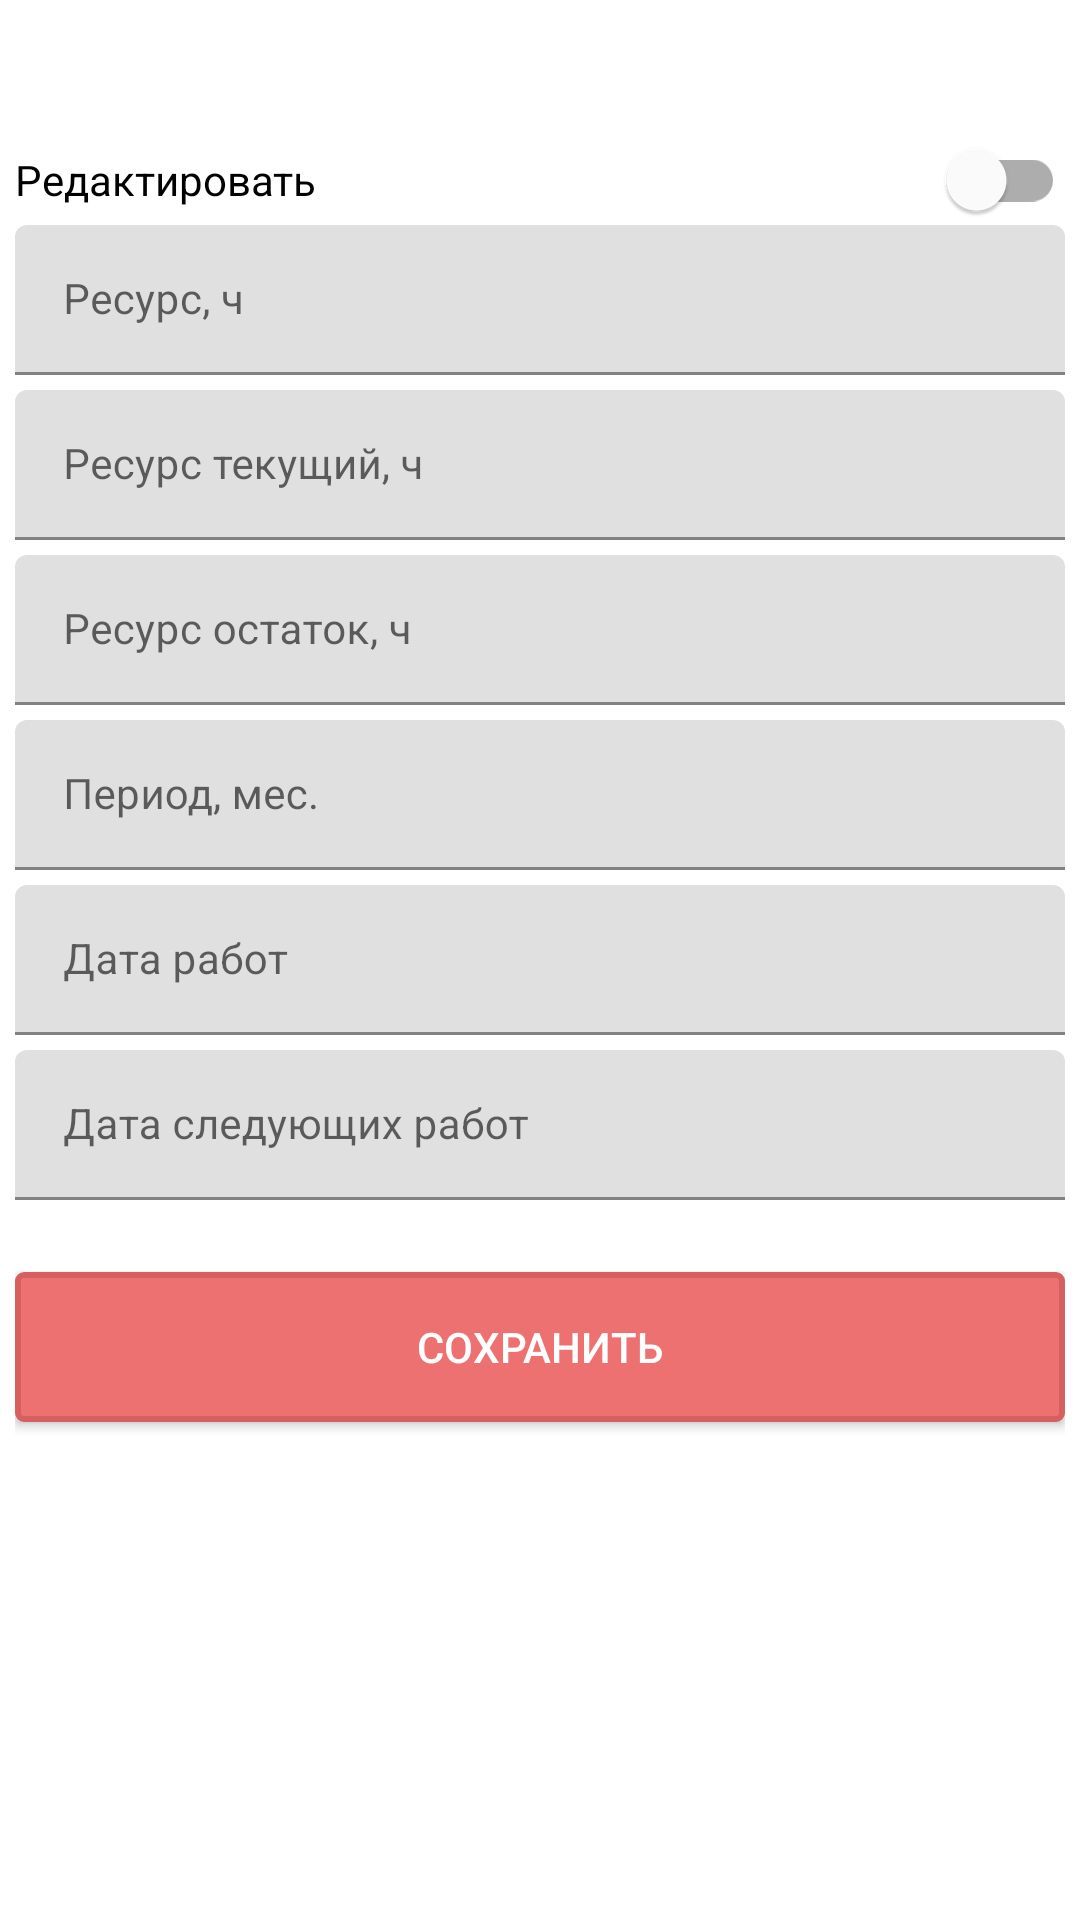

Layout XML and referenced resources for this Android screen:
<!-- AndroidManifest.xml: application theme Theme.Helicopter -->
<!-- res/layout/content_work.xml -->
<?xml version="1.0" encoding="utf-8"?>
<LinearLayout xmlns:android="http://schemas.android.com/apk/res/android"
    xmlns:app="http://schemas.android.com/apk/res-auto"
    android:layout_width="match_parent"
    android:layout_height="match_parent"
    android:orientation="vertical"
    android:paddingLeft="5dp"
    android:paddingRight="5dp" >

    <TextView
        android:id="@+id/header"
        android:layout_width="match_parent"
        android:layout_height="30dp"
        android:gravity="center"
        android:layout_marginTop="10dp"
        android:layout_marginBottom="5dp"
        android:fontFamily="@font/montserrat"
        android:textSize="20sp"
        android:textAlignment="center" />

    <com.google.android.material.switchmaterial.SwitchMaterial
        android:id="@+id/admin_edit"
        android:layout_width="match_parent"
        android:layout_height="30dp"
        android:text="@string/edit" />

    <com.google.android.material.textfield.TextInputLayout
        android:layout_width="match_parent"
        android:layout_height="50dp"
        android:layout_marginBottom="5dp" >

        <com.google.android.material.textfield.TextInputEditText
            android:id="@+id/hour"
            android:layout_width="match_parent"
            android:layout_height="match_parent"
            android:enabled="false"
            android:hint="@string/resource"
            android:inputType="time"
            android:textSize="14sp" />
    </com.google.android.material.textfield.TextInputLayout>

    <com.google.android.material.textfield.TextInputLayout
        android:layout_width="match_parent"
        app:errorEnabled="true"
        android:layout_height="50dp"
        android:layout_marginBottom="5dp" >

        <com.google.android.material.textfield.TextInputEditText
            android:id="@+id/hour_current"
            android:layout_width="match_parent"
            android:layout_height="match_parent"
            android:hint="@string/resource_current"
            android:inputType="time"
            android:textSize="14sp" />
    </com.google.android.material.textfield.TextInputLayout>

    <com.google.android.material.textfield.TextInputLayout
        android:layout_width="match_parent"
        android:layout_height="50dp"
        android:layout_marginBottom="5dp" >

        <com.google.android.material.textfield.TextInputEditText
            android:id="@+id/hour_balance"
            android:layout_width="match_parent"
            android:layout_height="match_parent"
            android:enabled="false"
            android:hint="@string/resource_balance"
            android:inputType="time"
            android:textSize="14sp" />
    </com.google.android.material.textfield.TextInputLayout>

    <com.google.android.material.textfield.TextInputLayout
        android:layout_width="match_parent"
        android:layout_height="50dp"
        android:layout_marginBottom="5dp" >

        <com.google.android.material.textfield.TextInputEditText
            android:id="@+id/month"
            android:layout_width="match_parent"
            android:layout_height="match_parent"
            android:enabled="false"
            android:hint="@string/period"
            android:inputType="numberDecimal"
            android:textSize="14sp" />
    </com.google.android.material.textfield.TextInputLayout>

    <com.google.android.material.textfield.TextInputLayout
        android:layout_width="match_parent"
        app:errorEnabled="true"
        android:layout_height="50dp"
        android:layout_marginBottom="5dp" >

        <com.google.android.material.textfield.TextInputEditText
            android:id="@+id/work_date"
            android:layout_width="match_parent"
            android:layout_height="match_parent"
            android:hint="@string/date_work"
            android:inputType="text"
            android:textSize="14sp" />
    </com.google.android.material.textfield.TextInputLayout>

    <com.google.android.material.textfield.TextInputLayout
        android:layout_width="match_parent"
        android:layout_height="50dp"
        android:layout_marginBottom="5dp" >

        <com.google.android.material.textfield.TextInputEditText
            android:id="@+id/work_next"
            android:layout_width="match_parent"
            android:layout_height="match_parent"
            android:enabled="false"
            android:hint="@string/date_next"
            android:inputType="text"
            android:textSize="14sp" />
    </com.google.android.material.textfield.TextInputLayout>

    <TextView
        android:id="@+id/sort"
        android:layout_width="match_parent"
        android:layout_height="wrap_content"
        android:visibility="invisible" />

    <android.widget.Button
        android:id="@+id/time_save"
        android:layout_width="match_parent"
        android:layout_height="50dp"
        android:background="@drawable/buttons_main"
        android:textColor="@color/white"
        android:text="@string/save" />

</LinearLayout>
<!-- resources referenced by this layout -->
<resources>
  <color name="white">#ffffff</color>
  <!-- drawable buttons_main (drawable) -->
  <?xml version="1.0" encoding="utf-8"?>
  <ripple xmlns:android="http://schemas.android.com/apk/res/android"
      xmlns:tools="http://schemas.android.com/tools"
      android:color="@color/ripple_button">
  
      <item>
          <shape android:shape="rectangle">
              <solid android:color="@color/ripple_button_background" />
              <stroke
                  android:color="@color/ripple_button_stroke"
                  android:width="2dp" />
              <corners android:radius="2dp" />
          </shape>
      </item>
  
  </ripple>
  <string name="date_next">Дата следующих работ</string>
  <string name="date_work">Дата работ</string>
  <string name="edit">Редактировать</string>
  <string name="period">Период, мес.</string>
  <string name="resource">Ресурс, ч</string>
  <string name="resource_balance">Ресурс остаток, ч</string>
  <string name="resource_current">Ресурс текущий, ч</string>
  <string name="save">Сохранить</string>
  <style name="Theme.Helicopter" parent="Theme.MaterialComponents.DayNight.NoActionBar">
          
          <item name="colorPrimary">@color/purple_500</item>
          <item name="colorPrimaryVariant">@color/purple_700</item>
          <item name="colorOnPrimary">@color/white</item>
          
          <item name="colorSecondary">@color/teal_200</item>
          <item name="colorSecondaryVariant">@color/teal_700</item>
          <item name="colorOnSecondary">@color/black</item>
          
  
          
          <item name="windowActionBar">false</item>
          <item name="windowNoTitle">true</item>
      </style>
  <color name="ripple_button">#aa5353</color>
  <color name="ripple_button_background">#ed7171</color>
  <color name="ripple_button_stroke">#d66060</color>
  <color name="purple_500">#FF6200EE</color>
  <color name="purple_700">#FF3700B3</color>
  <color name="teal_200">#FF03DAC5</color>
  <color name="teal_700">#FF018786</color>
  <color name="black">#000000</color>
</resources>
